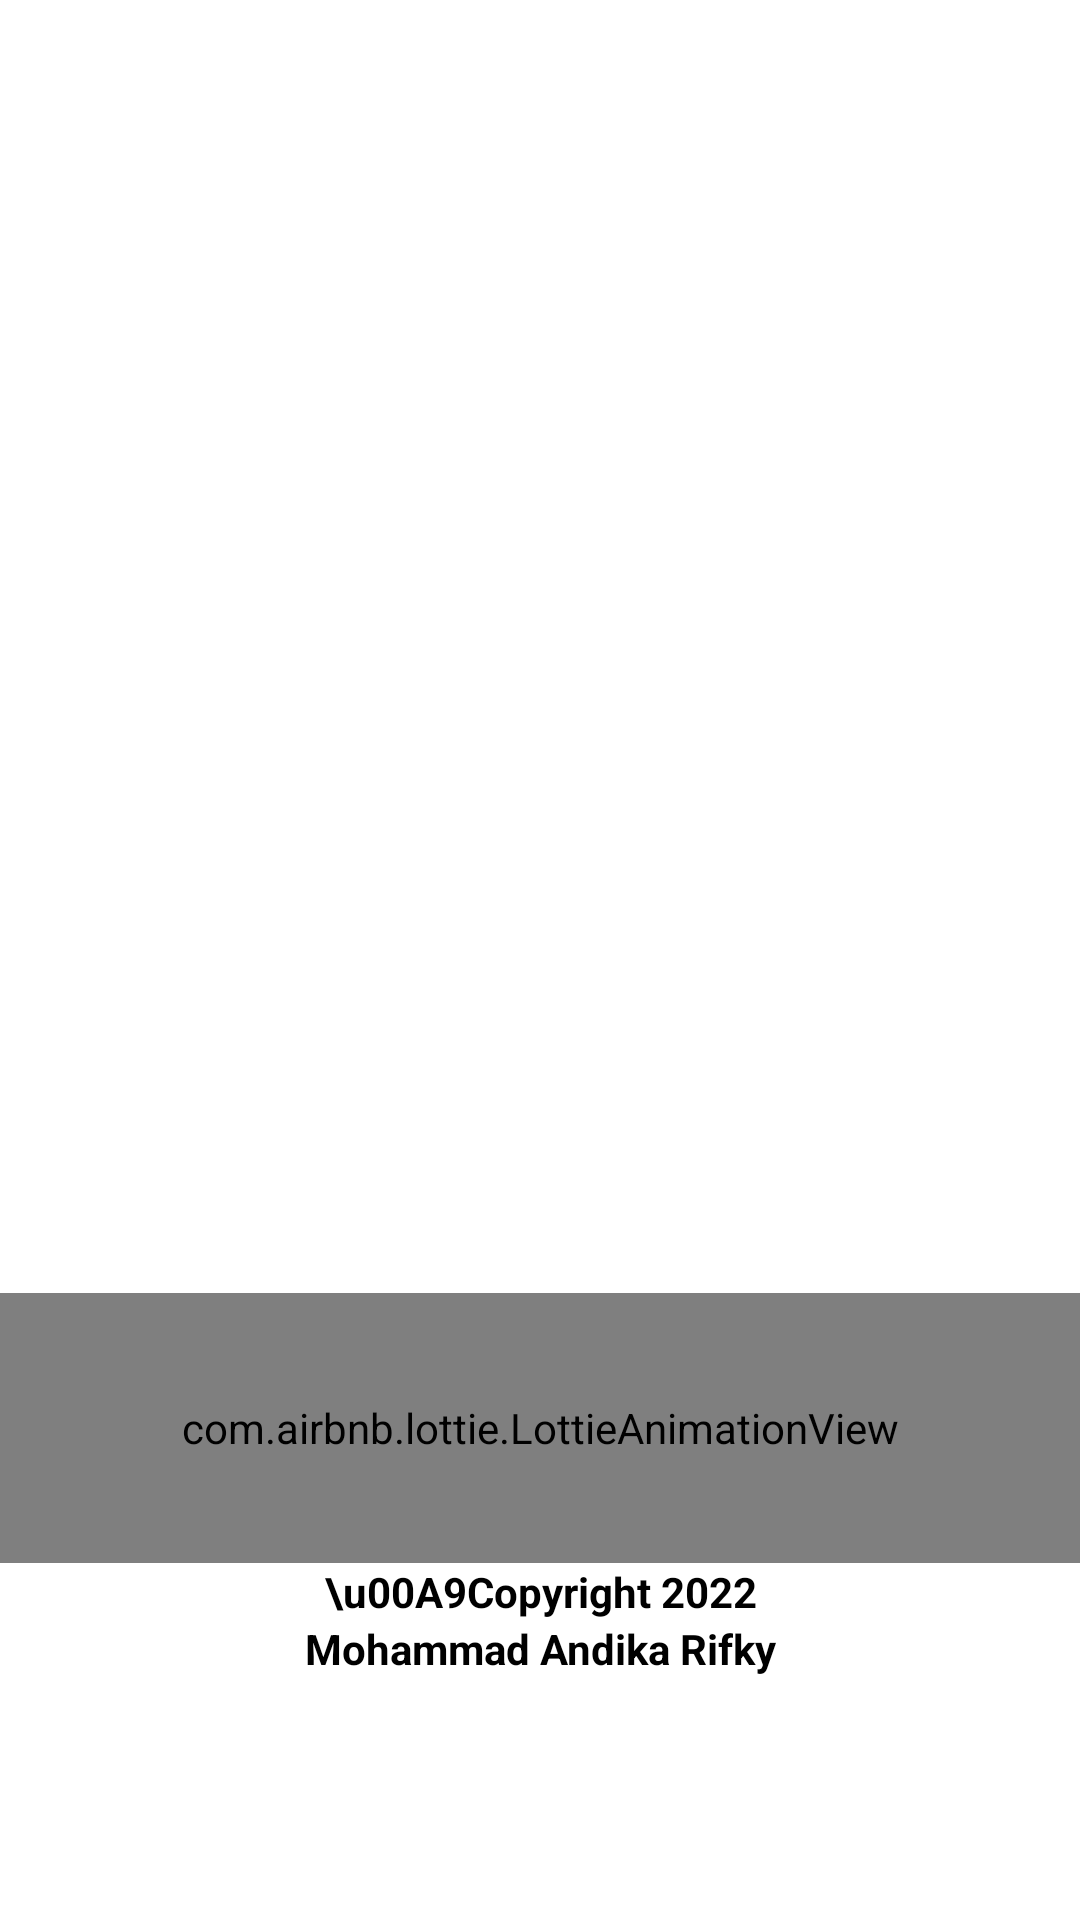

Layout XML and referenced resources for this Android screen:
<!-- AndroidManifest.xml: application theme Theme.SMPIHSANIYAHTEGAL -->
<!-- res/layout/activity_splash_screen.xml -->
<?xml version="1.0" encoding="utf-8"?>
<androidx.constraintlayout.widget.ConstraintLayout xmlns:android="http://schemas.android.com/apk/res/android"
    xmlns:app="http://schemas.android.com/apk/res-auto"
    xmlns:tools="http://schemas.android.com/tools"
    android:layout_width="match_parent"
    android:layout_height="match_parent"
    android:background="@drawable/bag3"
    tools:context=".SplashScreenActivity">

    <LinearLayout
        android:layout_width="match_parent"
        android:layout_height="match_parent"
        android:orientation="vertical"
        android:gravity="center" >

        <ImageView
            android:layout_width="350dp"
            android:layout_height="350dp"
            android:layout_centerHorizontal="true"
            android:layout_centerVertical="true"
            android:src="@drawable/hdr"/>

        <com.airbnb.lottie.LottieAnimationView
            android:layout_width="match_parent"
            android:layout_height="90dp"
            app:lottie_autoPlay="true"
            app:lottie_loop="true"
            app:lottie_fileName="loading.json"/>

        <TextView
            android:layout_width="match_parent"
            android:layout_height="wrap_content"
            android:text="\u00A9Copyright 2022"
            android:gravity="center"
            android:textStyle="bold"
            android:textColor="#000"/>

        <TextView
            android:layout_width="match_parent"
            android:layout_height="wrap_content"
            android:text="Mohammad Andika Rifky"
            android:gravity="center"
            android:textStyle="bold"
            android:textColor="#000"/>

    </LinearLayout>
</androidx.constraintlayout.widget.ConstraintLayout>
<!-- resources referenced by this layout -->
<resources>
  <style name="Theme.SMPIHSANIYAHTEGAL" parent="Theme.MaterialComponents.DayNight.NoActionBar">
          
          <item name="colorPrimary">@color/purple_500</item>
          <item name="colorPrimaryVariant">#00BCD4</item>
          <item name="colorOnPrimary">@color/white</item>
          
          <item name="colorSecondary">@color/teal_200</item>
          <item name="colorSecondaryVariant">@color/teal_700</item>
          <item name="colorOnSecondary">@color/black</item>
          
          <item name="android:statusBarColor" tools:targetApi="l">?attr/colorPrimaryVariant</item>
          
      </style>
  <!-- not gathered from this repository: default colours our renderer supplied (Android Studio template values) -->
  <color name="purple_500">#FF6200EE</color>
  <color name="teal_200">#FF03DAC5</color>
  <color name="teal_700">#FF018786</color>
  <color name="black">#FF000000</color>
  <color name="white">#FFFFFFFF</color>
</resources>
